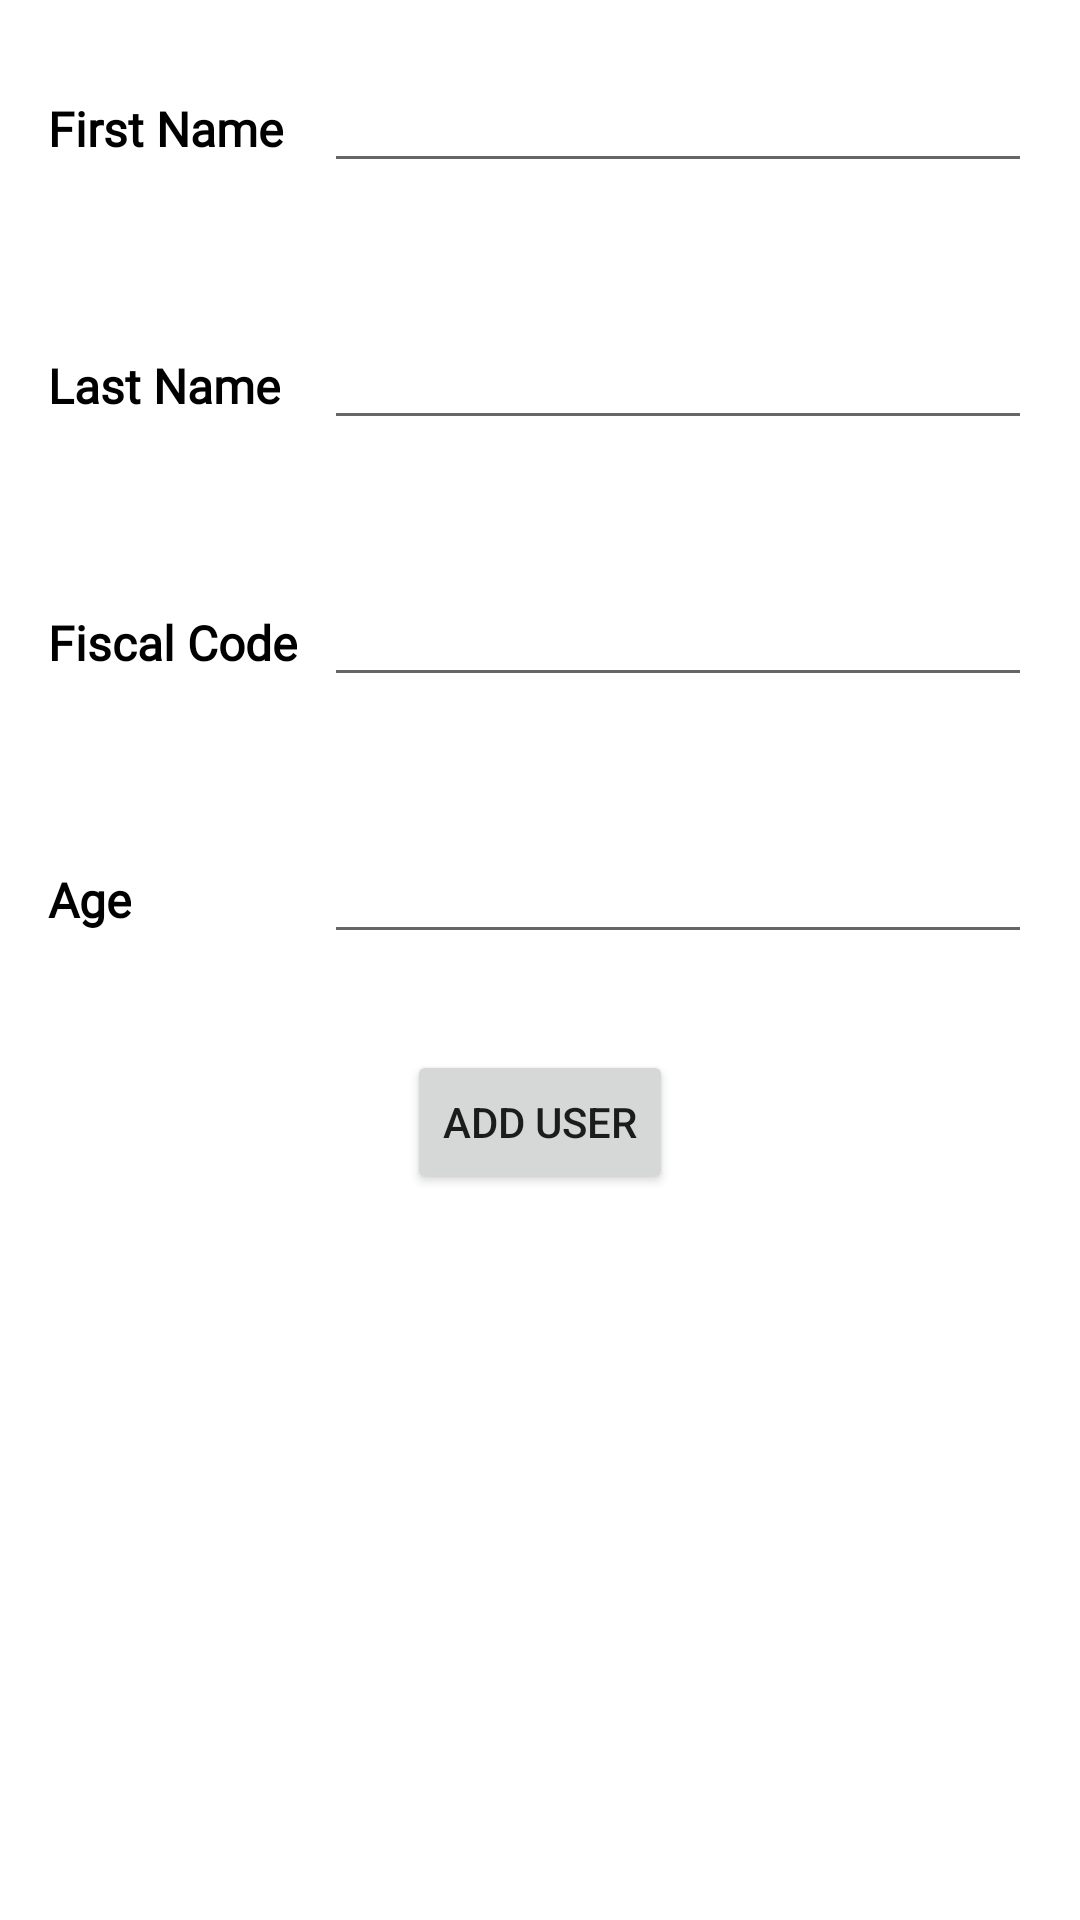

Reconstruct the res/layout file that produces this screen, plus the resources it refers to.
<!-- AndroidManifest.xml: application theme Theme.SQL -->
<!-- res/layout/fragment_user.xml -->
<?xml version="1.0" encoding="utf-8"?>
<androidx.constraintlayout.widget.ConstraintLayout xmlns:android="http://schemas.android.com/apk/res/android"
    xmlns:app="http://schemas.android.com/apk/res-auto"
    xmlns:tools="http://schemas.android.com/tools"
    android:layout_width="match_parent"
    android:layout_height="match_parent"
    tools:context=".fragments.UserFragment">

    <TextView
        android:id="@+id/firstName_textView"
        android:layout_width="wrap_content"
        android:layout_height="wrap_content"
        android:layout_marginStart="@dimen/margin_16dp"
        android:layout_marginTop="@dimen/margin_32dp"
        android:fontFamily="@font/roboto"
        android:text="@string/first_name"
        android:textColor="@color/black"
        android:textSize="@dimen/text_16sp"
        android:textStyle="bold"
        app:layout_constraintStart_toStartOf="parent"
        app:layout_constraintTop_toTopOf="parent" />

    <TextView
        android:id="@+id/lastName_textView"
        android:layout_width="wrap_content"
        android:layout_height="wrap_content"
        android:layout_marginTop="@dimen/margin_64dp"
        android:fontFamily="@font/roboto"
        android:text="@string/last_name"
        android:textColor="@color/black"
        android:textSize="@dimen/text_16sp"
        android:textStyle="bold"
        app:layout_constraintStart_toStartOf="@+id/firstName_textView"
        app:layout_constraintTop_toBottomOf="@+id/firstName_textView" />

    <TextView
        android:id="@+id/fiscalCode_textView"
        android:layout_width="wrap_content"
        android:layout_height="wrap_content"
        android:layout_marginTop="@dimen/margin_64dp"
        android:fontFamily="@font/roboto"
        android:text="@string/fiscal_code"
        android:textColor="@color/black"
        android:textSize="@dimen/text_16sp"
        android:textStyle="bold"
        app:layout_constraintStart_toStartOf="@+id/lastName_textView"
        app:layout_constraintTop_toBottomOf="@+id/lastName_textView" />

    <TextView
        android:id="@+id/age_textView"
        android:layout_width="wrap_content"
        android:layout_height="wrap_content"
        android:layout_marginTop="@dimen/margin_64dp"
        android:fontFamily="@font/roboto"
        android:text="@string/age"
        android:textColor="@color/black"
        android:textSize="@dimen/text_16sp"
        android:textStyle="bold"
        app:layout_constraintStart_toStartOf="@+id/fiscalCode_textView"
        app:layout_constraintTop_toBottomOf="@+id/fiscalCode_textView" />

    <EditText
        android:id="@+id/firstName_editText"
        android:layout_width="0dp"
        android:layout_height="wrap_content"
        android:ems="10"
        android:layout_marginEnd="@dimen/margin_16dp"
        android:inputType="textPersonName"
        app:layout_constraintBaseline_toBaselineOf="@+id/firstName_textView"
        app:layout_constraintEnd_toEndOf="parent"
        app:layout_constraintStart_toStartOf="@+id/vertical_guideline" />

    <EditText
        android:id="@+id/lastName_editText"
        android:layout_width="0dp"
        android:layout_height="wrap_content"
        android:ems="10"
        android:layout_marginEnd="@dimen/margin_16dp"
        android:inputType="textPersonName"
        app:layout_constraintBaseline_toBaselineOf="@+id/lastName_textView"
        app:layout_constraintEnd_toEndOf="parent"
        app:layout_constraintStart_toStartOf="@+id/vertical_guideline" />

    <EditText
        android:id="@+id/fiscalCode_editText"
        android:layout_width="0dp"
        android:layout_height="wrap_content"
        android:ems="10"
        android:layout_marginEnd="@dimen/margin_16dp"
        android:inputType="textPersonName"
        app:layout_constraintBaseline_toBaselineOf="@+id/fiscalCode_textView"
        app:layout_constraintEnd_toEndOf="parent"
        app:layout_constraintStart_toStartOf="@+id/vertical_guideline" />

    <EditText
        android:id="@+id/age_editText"
        android:layout_width="0dp"
        android:layout_height="wrap_content"
        android:ems="10"
        android:layout_marginEnd="@dimen/margin_16dp"
        android:inputType="textPersonName"
        app:layout_constraintBaseline_toBaselineOf="@+id/age_textView"
        app:layout_constraintEnd_toEndOf="parent"
        app:layout_constraintStart_toStartOf="@+id/vertical_guideline" />

    <androidx.constraintlayout.widget.Guideline
        android:id="@+id/vertical_guideline"
        android:layout_width="wrap_content"
        android:layout_height="wrap_content"
        android:orientation="vertical"
        app:layout_constraintGuide_percent="0.3" />

    <Button
        android:id="@+id/newUser_button"
        android:layout_width="wrap_content"
        android:layout_height="wrap_content"
        android:layout_marginTop="@dimen/margin_32dp"
        android:text="@string/add_user"
        app:layout_constraintEnd_toEndOf="parent"
        app:layout_constraintStart_toStartOf="parent"
        app:layout_constraintTop_toBottomOf="@+id/age_editText" />

</androidx.constraintlayout.widget.ConstraintLayout>
<!-- resources referenced by this layout -->
<resources>
  <dimen name="margin_16dp">16dp</dimen>
  <dimen name="margin_32dp">32dp</dimen>
  <dimen name="margin_64dp">64dp</dimen>
  <dimen name="text_16sp">16sp</dimen>
  <string name="add_user">Add User</string>
  <string name="age">Age</string>
  <string name="first_name">First Name</string>
  <string name="fiscal_code">Fiscal Code</string>
  <string name="last_name">Last Name</string>
  <style name="Theme.SQL" parent="Theme.MaterialComponents.DayNight.NoActionBar">
          
          <item name="colorPrimary">@color/purple_500</item>
          <item name="colorPrimaryVariant">@color/purple_700</item>
          <item name="colorOnPrimary">@color/white</item>
          
          <item name="colorSecondary">@color/teal_200</item>
          <item name="colorSecondaryVariant">@color/teal_700</item>
          <item name="colorOnSecondary">@color/black</item>
          
          <item name="android:statusBarColor" tools:targetApi="l">?attr/colorPrimaryVariant</item>
          
      </style>
  <!-- not gathered from this repository: default colours our renderer supplied (Android Studio template values) -->
  <color name="purple_500">#FF6200EE</color>
  <color name="purple_700">#FF3700B3</color>
  <color name="teal_200">#FF03DAC5</color>
  <color name="teal_700">#FF018786</color>
  <color name="black">#FF000000</color>
  <color name="white">#FFFFFFFF</color>
</resources>
